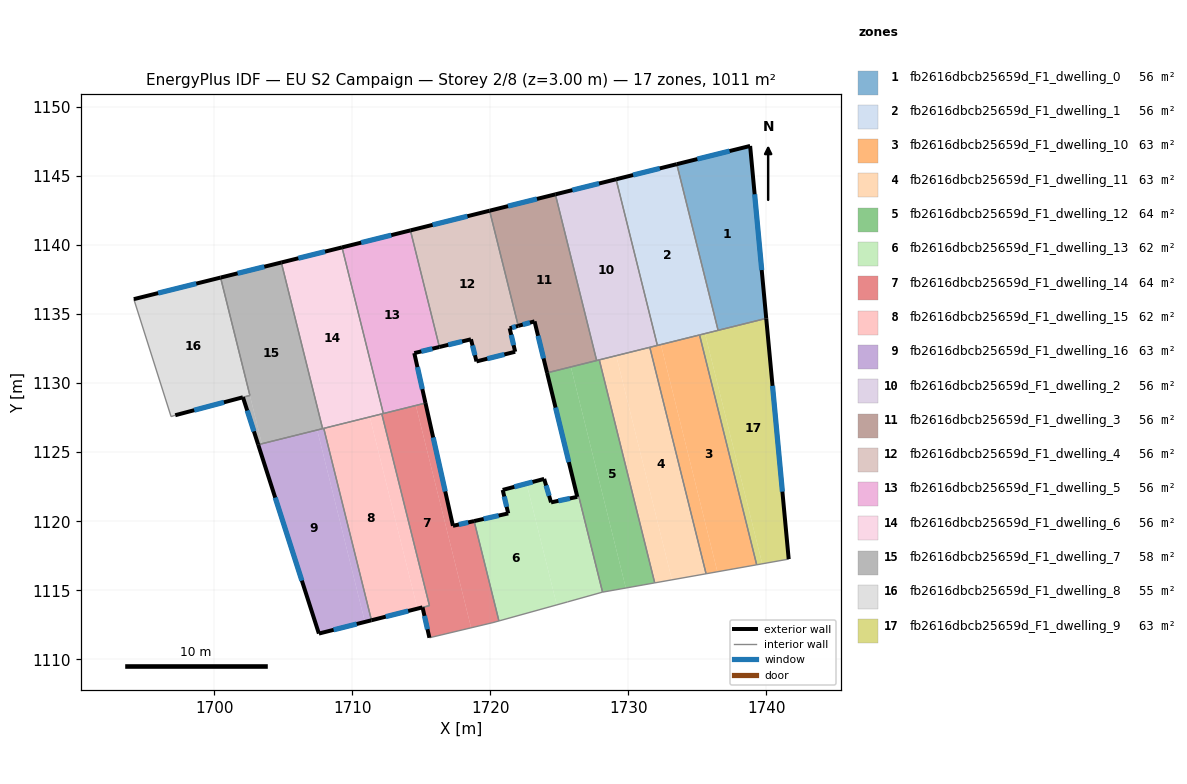
=== STOREY PLAN SPEC (per zone: floor XY polygon, exterior-wall plan segments, windows/doors) ===
zone 1: fb2616dbcb25659d_F1_dwelling_0  (56.2 m²)
  floor: (1738.82, 1147.18) (1739.98, 1134.69) (1736.50, 1133.82) (1733.51, 1145.86)
  exterior wall: (1738.82, 1147.18) – (1733.51, 1145.86)  [5.5 m]
    window: (1737.33, 1146.81) – (1734.99, 1146.23)  [3.2 m²]
  exterior wall: (1739.98, 1134.69) – (1738.82, 1147.18)  [12.5 m]
    window: (1739.66, 1138.19) – (1739.14, 1143.68)  [7.3 m²]
  interior walls: 2
zone 2: fb2616dbcb25659d_F1_dwelling_1  (56.2 m²)
  floor: (1733.51, 1145.86) (1736.50, 1133.82) (1732.10, 1132.73) (1729.11, 1144.76)
  exterior wall: (1733.51, 1145.86) – (1729.11, 1144.76)  [4.5 m]
    window: (1732.27, 1145.55) – (1730.34, 1145.07)  [2.6 m²]
  interior walls: 5
zone 3: fb2616dbcb25659d_F1_dwelling_10  (63.2 m²)
  floor: (1735.15, 1133.49) (1739.29, 1116.84) (1736.45, 1116.34) (1732.36, 1132.79)
  floor: (1732.36, 1132.79) (1736.45, 1116.34) (1735.63, 1116.19) (1731.55, 1132.59)
  interior walls: 6
zone 4: fb2616dbcb25659d_F1_dwelling_11  (63.2 m²)
  floor: (1731.55, 1132.59) (1735.63, 1116.19) (1733.15, 1115.75) (1729.12, 1131.99)
  floor: (1729.12, 1131.99) (1733.15, 1115.75) (1731.91, 1115.53) (1727.89, 1131.68)
  interior walls: 4
zone 5: fb2616dbcb25659d_F1_dwelling_12  (64.0 m²)
  floor: (1727.89, 1131.68) (1731.91, 1115.53) (1729.82, 1115.16) (1725.84, 1131.17)
  floor: (1725.84, 1131.17) (1729.82, 1115.16) (1728.13, 1114.86) (1726.41, 1121.79) (1726.30, 1121.76) (1724.11, 1130.74)
  exterior wall: (1724.11, 1130.74) – (1726.30, 1121.76)  [9.2 m]
    window: (1724.73, 1128.23) – (1725.69, 1124.28)  [5.4 m²]
  interior walls: 7
zone 6: fb2616dbcb25659d_F1_dwelling_13  (62.4 m²)
  floor: (1726.41, 1121.79) (1728.13, 1114.86) (1728.10, 1114.86) (1725.60, 1114.16) (1724.81, 1113.94) (1722.63, 1122.73) (1723.90, 1123.06) (1724.40, 1121.36) (1726.30, 1121.76)
  floor: (1722.63, 1122.73) (1724.81, 1113.94) (1720.62, 1112.78) (1718.83, 1120.01) (1721.30, 1120.56) (1720.90, 1122.26)
  exterior wall: (1721.30, 1120.56) – (1718.83, 1120.01)  [2.5 m]
    window: (1720.60, 1120.41) – (1719.52, 1120.16)  [1.5 m²]
  exterior wall: (1720.90, 1122.26) – (1721.30, 1120.56)  [1.7 m]
    window: (1721.01, 1121.79) – (1721.18, 1121.04)  [1.0 m²]
  exterior wall: (1723.90, 1123.06) – (1720.90, 1122.26)  [3.1 m]
    window: (1723.06, 1122.84) – (1721.74, 1122.49)  [1.8 m²]
  exterior wall: (1724.40, 1121.36) – (1723.90, 1123.06)  [1.8 m]
    window: (1724.26, 1121.84) – (1724.04, 1122.59)  [1.0 m²]
  exterior wall: (1726.30, 1121.76) – (1724.40, 1121.36)  [1.9 m]
    window: (1725.76, 1121.65) – (1724.93, 1121.47)  [1.1 m²]
  interior walls: 6
zone 7: fb2616dbcb25659d_F1_dwelling_14  (64.4 m²)
  floor: (1715.31, 1128.55) (1717.29, 1119.67) (1718.83, 1120.01) (1720.62, 1112.78) (1720.19, 1112.66) (1718.61, 1112.28) (1714.61, 1128.38)
  floor: (1714.61, 1128.38) (1718.61, 1112.28) (1715.59, 1111.56) (1715.09, 1113.76) (1715.59, 1113.89) (1712.14, 1127.77)
  exterior wall: (1717.29, 1119.67) – (1715.31, 1128.55)  [9.1 m]
    window: (1716.74, 1122.16) – (1715.86, 1126.06)  [5.3 m²]
  exterior wall: (1718.83, 1120.01) – (1717.29, 1119.67)  [1.6 m]
    window: (1718.40, 1119.91) – (1717.72, 1119.76)  [0.9 m²]
  exterior wall: (1715.09, 1113.76) – (1715.59, 1111.56)  [2.3 m]
    window: (1715.23, 1113.14) – (1715.45, 1112.18)  [1.3 m²]
  interior walls: 7
zone 8: fb2616dbcb25659d_F1_dwelling_15  (62.0 m²)
  floor: (1712.14, 1127.77) (1715.59, 1113.89) (1715.09, 1113.76) (1714.72, 1113.67) (1711.27, 1127.55)
  floor: (1711.27, 1127.55) (1714.72, 1113.67) (1711.39, 1112.83) (1707.94, 1126.72)
  exterior wall: (1711.39, 1112.83) – (1715.09, 1113.76)  [3.8 m]
    window: (1712.43, 1113.09) – (1714.05, 1113.50)  [2.2 m²]
  interior walls: 4
zone 9: fb2616dbcb25659d_F1_dwelling_16  (63.2 m²)
  floor: (1707.94, 1126.72) (1711.39, 1112.83) (1710.92, 1112.71) (1707.46, 1126.61)
  floor: (1707.46, 1126.61) (1710.92, 1112.71) (1707.58, 1111.86) (1703.19, 1125.54)
  exterior wall: (1707.58, 1111.86) – (1711.39, 1112.83)  [3.9 m]
    window: (1708.65, 1112.13) – (1710.33, 1112.56)  [2.3 m²]
  exterior wall: (1703.19, 1125.54) – (1707.58, 1111.86)  [14.4 m]
    window: (1704.42, 1121.71) – (1706.35, 1115.70)  [8.3 m²]
  interior walls: 3
zone 10: fb2616dbcb25659d_F1_dwelling_2  (56.2 m²)
  floor: (1729.11, 1144.76) (1732.10, 1132.73) (1727.70, 1131.64) (1724.71, 1143.67)
  exterior wall: (1729.11, 1144.76) – (1724.71, 1143.67)  [4.5 m]
    window: (1727.88, 1144.46) – (1725.94, 1143.98)  [2.6 m²]
  interior walls: 5
zone 11: fb2616dbcb25659d_F1_dwelling_3  (56.2 m²)
  floor: (1724.71, 1143.67) (1727.70, 1131.64) (1724.11, 1130.74) (1723.20, 1134.47) (1722.02, 1134.15) (1719.95, 1142.49)
  exterior wall: (1723.20, 1134.47) – (1724.11, 1130.74)  [3.8 m]
    window: (1723.46, 1133.43) – (1723.86, 1131.79)  [2.2 m²]
  exterior wall: (1722.02, 1134.15) – (1723.20, 1134.47)  [1.2 m]
    window: (1722.35, 1134.24) – (1722.87, 1134.38)  [0.7 m²]
  exterior wall: (1724.71, 1143.67) – (1719.95, 1142.49)  [4.9 m]
    window: (1723.38, 1143.34) – (1721.28, 1142.82)  [2.8 m²]
  interior walls: 4
zone 12: fb2616dbcb25659d_F1_dwelling_4  (56.2 m²)
  floor: (1719.95, 1142.49) (1722.02, 1134.15) (1721.40, 1133.97) (1721.80, 1132.27) (1719.00, 1131.57) (1718.60, 1133.17) (1716.31, 1132.62) (1714.21, 1141.06)
  exterior wall: (1721.80, 1132.27) – (1721.40, 1133.97)  [1.7 m]
    window: (1721.69, 1132.75) – (1721.51, 1133.50)  [1.0 m²]
  exterior wall: (1719.00, 1131.57) – (1721.80, 1132.27)  [2.9 m]
    window: (1719.78, 1131.77) – (1721.02, 1132.08)  [1.7 m²]
  exterior wall: (1718.60, 1133.17) – (1719.00, 1131.57)  [1.7 m]
    window: (1718.71, 1132.73) – (1718.89, 1132.02)  [1.0 m²]
  exterior wall: (1716.31, 1132.62) – (1718.60, 1133.17)  [2.4 m]
    window: (1716.95, 1132.77) – (1717.96, 1133.02)  [1.4 m²]
  exterior wall: (1719.95, 1142.49) – (1714.21, 1141.06)  [5.9 m]
    window: (1718.34, 1142.09) – (1715.82, 1141.46)  [3.4 m²]
  exterior wall: (1721.40, 1133.97) – (1722.02, 1134.15)  [0.6 m]
    window: (1721.58, 1134.02) – (1721.85, 1134.10)  [0.4 m²]
  interior walls: 2
zone 13: fb2616dbcb25659d_F1_dwelling_5  (56.2 m²)
  floor: (1714.21, 1141.06) (1716.31, 1132.62) (1714.49, 1132.17) (1715.31, 1128.55) (1712.25, 1127.80) (1709.26, 1139.83)
  exterior wall: (1715.31, 1128.55) – (1714.49, 1132.17)  [3.7 m]
    window: (1715.08, 1129.57) – (1714.72, 1131.16)  [2.2 m²]
  exterior wall: (1714.21, 1141.06) – (1709.26, 1139.83)  [5.1 m]
    window: (1712.83, 1140.72) – (1710.65, 1140.17)  [3.0 m²]
  exterior wall: (1714.49, 1132.17) – (1716.31, 1132.62)  [1.9 m]
    window: (1715.00, 1132.30) – (1715.80, 1132.49)  [1.1 m²]
  interior walls: 3
zone 14: fb2616dbcb25659d_F1_dwelling_6  (56.2 m²)
  floor: (1709.26, 1139.83) (1712.25, 1127.80) (1707.85, 1126.70) (1704.86, 1138.74)
  exterior wall: (1709.26, 1139.83) – (1704.86, 1138.74)  [4.5 m]
    window: (1708.03, 1139.52) – (1706.10, 1139.04)  [2.6 m²]
  interior walls: 5
zone 15: fb2616dbcb25659d_F1_dwelling_7  (57.6 m²)
  floor: (1704.86, 1138.74) (1707.85, 1126.70) (1703.46, 1125.61) (1700.46, 1137.64)
  floor: (1702.59, 1129.11) (1703.46, 1125.61) (1703.19, 1125.54) (1702.09, 1128.97)
  exterior wall: (1704.86, 1138.74) – (1700.46, 1137.64)  [4.5 m]
    window: (1703.63, 1138.43) – (1701.70, 1137.95)  [2.6 m²]
  exterior wall: (1702.09, 1128.97) – (1703.19, 1125.54)  [3.6 m]
    window: (1702.40, 1128.01) – (1702.88, 1126.50)  [2.1 m²]
  interior walls: 4
zone 16: fb2616dbcb25659d_F1_dwelling_8  (54.8 m²)
  floor: (1700.46, 1137.64) (1702.59, 1129.11) (1702.08, 1128.97) (1697.18, 1127.67) (1696.88, 1127.58) (1694.18, 1136.08)
  exterior wall: (1697.18, 1127.67) – (1702.08, 1128.97)  [5.1 m]
    window: (1698.55, 1128.04) – (1700.71, 1128.61)  [2.9 m²]
  exterior wall: (1700.46, 1137.64) – (1694.18, 1136.08)  [6.5 m]
    window: (1698.70, 1137.21) – (1695.94, 1136.52)  [3.8 m²]
  interior walls: 4
zone 17: fb2616dbcb25659d_F1_dwelling_9  (63.2 m²)
  floor: (1739.98, 1134.69) (1741.61, 1117.25) (1739.69, 1116.92) (1735.55, 1133.59)
  floor: (1735.55, 1133.59) (1739.69, 1116.92) (1739.29, 1116.84) (1735.15, 1133.49)
  exterior wall: (1741.61, 1117.25) – (1739.98, 1134.69)  [17.5 m]
    window: (1741.15, 1122.14) – (1740.44, 1129.80)  [10.2 m²]
  interior walls: 4

=== DERIVED (storey summary) ===
Building: EU S2 Campaign
Storey: 2 of 8  (floor level z = 3.00 m)
Storey gross floor area: 1011.5 m²
Zones on this storey: 17
  - fb2616dbcb25659d_F1_dwelling_0: floor 56.2 m²; exterior wall 18.0 m (54.0 m²); 2 window(s) 10.4 m²; WWR 19.3%
  - fb2616dbcb25659d_F1_dwelling_1: floor 56.2 m²; exterior wall 4.5 m (13.6 m²); 1 window(s) 2.6 m²; WWR 19.3%
  - fb2616dbcb25659d_F1_dwelling_10: floor 63.2 m²
  - fb2616dbcb25659d_F1_dwelling_11: floor 63.2 m²
  - fb2616dbcb25659d_F1_dwelling_12: floor 64.0 m²; exterior wall 9.2 m (27.7 m²); 1 window(s) 5.4 m²; WWR 19.3%
  - fb2616dbcb25659d_F1_dwelling_13: floor 62.4 m²; exterior wall 11.1 m (33.3 m²); 5 window(s) 6.4 m²; WWR 19.3%
  - fb2616dbcb25659d_F1_dwelling_14: floor 64.4 m²; exterior wall 12.9 m (38.8 m²); 3 window(s) 7.5 m²; WWR 19.3%
  - fb2616dbcb25659d_F1_dwelling_15: floor 62.0 m²; exterior wall 3.8 m (11.4 m²); 1 window(s) 2.2 m²; WWR 19.3%
  - fb2616dbcb25659d_F1_dwelling_16: floor 63.2 m²; exterior wall 18.3 m (54.9 m²); 2 window(s) 10.6 m²; WWR 19.3%
  - fb2616dbcb25659d_F1_dwelling_2: floor 56.2 m²; exterior wall 4.5 m (13.6 m²); 1 window(s) 2.6 m²; WWR 19.3%
  - fb2616dbcb25659d_F1_dwelling_3: floor 56.2 m²; exterior wall 10.0 m (29.9 m²); 3 window(s) 5.8 m²; WWR 19.3%
  - fb2616dbcb25659d_F1_dwelling_4: floor 56.2 m²; exterior wall 15.2 m (45.6 m²); 6 window(s) 8.8 m²; WWR 19.3%
  - fb2616dbcb25659d_F1_dwelling_5: floor 56.2 m²; exterior wall 10.7 m (32.1 m²); 3 window(s) 6.2 m²; WWR 19.3%
  - fb2616dbcb25659d_F1_dwelling_6: floor 56.2 m²; exterior wall 4.5 m (13.6 m²); 1 window(s) 2.6 m²; WWR 19.3%
  - fb2616dbcb25659d_F1_dwelling_7: floor 57.6 m²; exterior wall 8.1 m (24.4 m²); 2 window(s) 4.7 m²; WWR 19.3%
  - fb2616dbcb25659d_F1_dwelling_8: floor 54.8 m²; exterior wall 11.5 m (34.6 m²); 2 window(s) 6.7 m²; WWR 19.3%
  - fb2616dbcb25659d_F1_dwelling_9: floor 63.2 m²; exterior wall 17.5 m (52.5 m²); 1 window(s) 10.2 m²; WWR 19.3%
Zone adjacency (shared interzone walls):
  - fb2616dbcb25659d_F1_dwelling_0 ↔ fb2616dbcb25659d_F1_dwelling_1
  - fb2616dbcb25659d_F1_dwelling_0 ↔ fb2616dbcb25659d_F1_dwelling_9
  - fb2616dbcb25659d_F1_dwelling_1 ↔ fb2616dbcb25659d_F1_dwelling_10
  - fb2616dbcb25659d_F1_dwelling_1 ↔ fb2616dbcb25659d_F1_dwelling_2
  - fb2616dbcb25659d_F1_dwelling_1 ↔ fb2616dbcb25659d_F1_dwelling_9
  - fb2616dbcb25659d_F1_dwelling_10 ↔ fb2616dbcb25659d_F1_dwelling_11
  - fb2616dbcb25659d_F1_dwelling_10 ↔ fb2616dbcb25659d_F1_dwelling_2
  - fb2616dbcb25659d_F1_dwelling_10 ↔ fb2616dbcb25659d_F1_dwelling_9
  - fb2616dbcb25659d_F1_dwelling_11 ↔ fb2616dbcb25659d_F1_dwelling_12
  - fb2616dbcb25659d_F1_dwelling_11 ↔ fb2616dbcb25659d_F1_dwelling_2
  - fb2616dbcb25659d_F1_dwelling_12 ↔ fb2616dbcb25659d_F1_dwelling_13
  - fb2616dbcb25659d_F1_dwelling_12 ↔ fb2616dbcb25659d_F1_dwelling_2
  - fb2616dbcb25659d_F1_dwelling_12 ↔ fb2616dbcb25659d_F1_dwelling_3
  - fb2616dbcb25659d_F1_dwelling_13 ↔ fb2616dbcb25659d_F1_dwelling_14
  - fb2616dbcb25659d_F1_dwelling_14 ↔ fb2616dbcb25659d_F1_dwelling_15
  - fb2616dbcb25659d_F1_dwelling_14 ↔ fb2616dbcb25659d_F1_dwelling_5
  - fb2616dbcb25659d_F1_dwelling_14 ↔ fb2616dbcb25659d_F1_dwelling_6
  - fb2616dbcb25659d_F1_dwelling_15 ↔ fb2616dbcb25659d_F1_dwelling_16
  - fb2616dbcb25659d_F1_dwelling_15 ↔ fb2616dbcb25659d_F1_dwelling_6
  - fb2616dbcb25659d_F1_dwelling_16 ↔ fb2616dbcb25659d_F1_dwelling_6
  - fb2616dbcb25659d_F1_dwelling_16 ↔ fb2616dbcb25659d_F1_dwelling_7
  - fb2616dbcb25659d_F1_dwelling_2 ↔ fb2616dbcb25659d_F1_dwelling_3
  - fb2616dbcb25659d_F1_dwelling_3 ↔ fb2616dbcb25659d_F1_dwelling_4
  - fb2616dbcb25659d_F1_dwelling_4 ↔ fb2616dbcb25659d_F1_dwelling_5
  - fb2616dbcb25659d_F1_dwelling_5 ↔ fb2616dbcb25659d_F1_dwelling_6
  - fb2616dbcb25659d_F1_dwelling_6 ↔ fb2616dbcb25659d_F1_dwelling_7
  - fb2616dbcb25659d_F1_dwelling_7 ↔ fb2616dbcb25659d_F1_dwelling_8